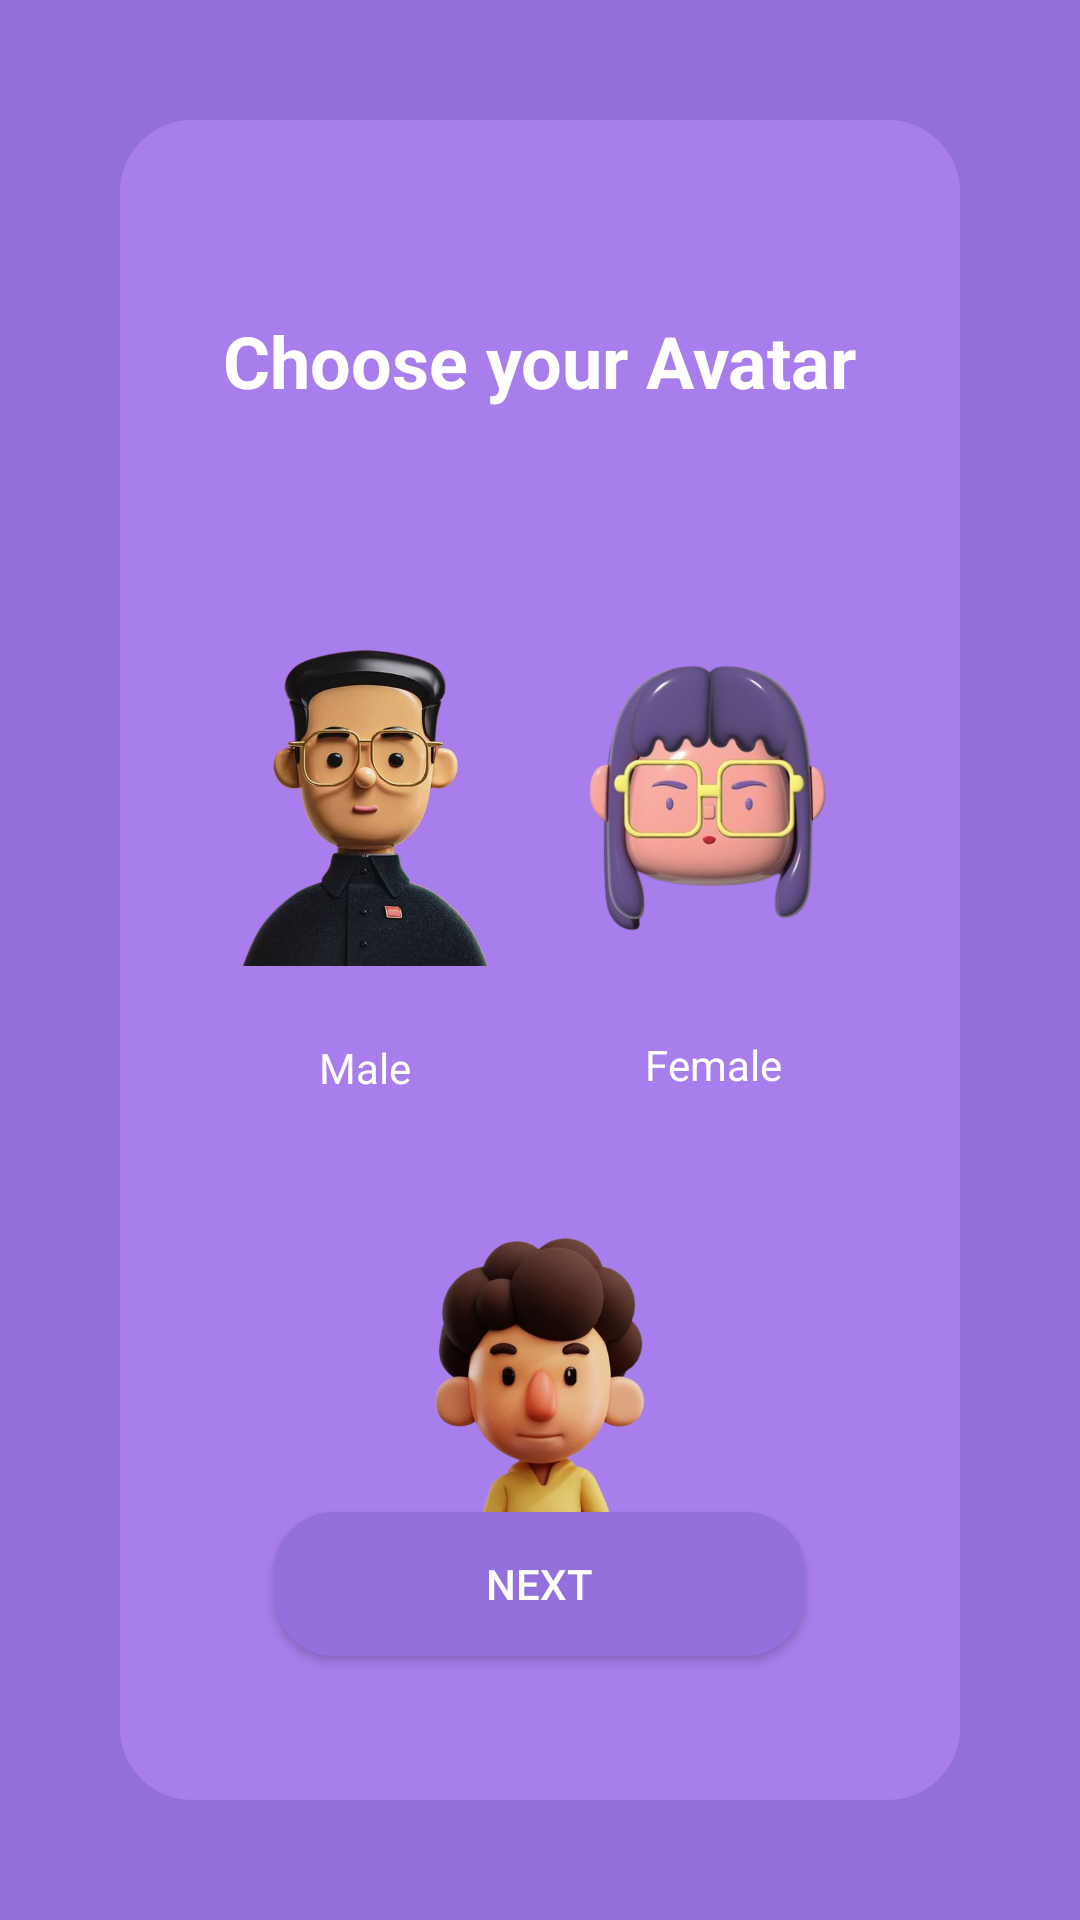

Reconstruct the res/layout file that produces this screen, plus the resources it refers to.
<!-- AndroidManifest.xml: application theme Theme.AntiSoch -->
<!-- res/layout/activity_choose_avatar.xml -->
<?xml version="1.0" encoding="utf-8"?>
<RelativeLayout xmlns:android="http://schemas.android.com/apk/res/android"
    xmlns:tools="http://schemas.android.com/tools"
    android:layout_width="match_parent"
    android:layout_height="match_parent"
    android:background="#9370DB"
    tools:context=".ChooseAvatarActivity">

    <LinearLayout
        android:layout_width="match_parent"
        android:layout_height="match_parent"
        android:orientation="vertical"
        android:padding="24dp">

        <RelativeLayout
            android:layout_width="match_parent"
            android:layout_height="0dp"
            android:layout_weight="3"
            android:background="@drawable/rounded_light_purple_background"
            android:layout_margin="16dp"
            android:padding="24dp">

            <TextView
                android:id="@+id/tvChooseAvatar"
                android:layout_width="wrap_content"
                android:layout_height="wrap_content"
                android:text="Choose your Avatar"
                android:textColor="#FFFFFF"
                android:textSize="24sp"
                android:textStyle="bold"
                android:layout_centerHorizontal="true"
                android:layout_marginTop="40dp" />

            <LinearLayout
                android:layout_width="match_parent"
                android:layout_height="wrap_content"
                android:orientation="horizontal"
                android:layout_below="@id/tvChooseAvatar"
                android:layout_marginTop="40dp"
                android:gravity="center">

                <LinearLayout
                    android:layout_width="0dp"
                    android:layout_height="match_parent"
                    android:layout_weight="1"
                    android:gravity="center"
                    android:orientation="vertical">

                    <ImageView
                        android:id="@+id/ivMaleAvatar"
                        android:layout_width="113dp"
                        android:layout_height="146dp"
                        android:src="@drawable/male_avatar"
                        android:contentDescription="Male Avatar" />

                    <TextView
                        android:layout_width="59dp"
                        android:layout_height="wrap_content"
                        android:layout_marginTop="8dp"
                        android:gravity="center"
                        android:text="Male"
                        android:textColor="#FFFFFF" />
                </LinearLayout>

                <LinearLayout
                    android:layout_width="0dp"
                    android:layout_height="205dp"
                    android:layout_weight="1"
                    android:gravity="center"
                    android:orientation="vertical">

                    <ImageView
                        android:id="@+id/ivFemaleAvatar"
                        android:layout_width="142dp"
                        android:layout_height="144dp"
                        android:src="@drawable/female_avatar"
                        android:contentDescription="Female Avatar" />

                    <TextView
                        android:layout_width="69dp"
                        android:layout_height="wrap_content"
                        android:layout_marginTop="8dp"
                        android:gravity="center"
                        android:text="Female"
                        android:textColor="#FFFFFF" />
                </LinearLayout>
            </LinearLayout>

            <LinearLayout
                android:layout_width="307dp"
                android:layout_height="149dp"
                android:layout_below="@id/tvChooseAvatar"
                android:layout_marginTop="263dp"
                android:gravity="center"
                android:orientation="vertical">

                <ImageView
                    android:id="@+id/ivChildAvatar"
                    android:layout_width="131dp"
                    android:layout_height="117dp"
                    android:src="@drawable/child_avatar"
                    android:contentDescription="Child Avatar" />

                <TextView
                    android:layout_width="94dp"
                    android:layout_height="27dp"
                    android:layout_marginTop="8dp"
                    android:gravity="center"
                    android:text="Child"
                    android:textColor="#FFFFFF" />
            </LinearLayout>

            <Button
                android:id="@+id/btnNext"
                android:layout_width="177dp"
                android:layout_height="wrap_content"
                android:layout_alignParentBottom="true"
                android:layout_centerHorizontal="true"
                android:layout_marginBottom="24dp"
                android:background="@drawable/rounded_button_purple"
                android:paddingStart="40dp"
                android:paddingEnd="40dp"
                android:text="Next"
                android:textColor="#FFFFFF" />
        </RelativeLayout>
    </LinearLayout>
</RelativeLayout>
<!-- resources referenced by this layout -->
<resources>
  <!-- drawable child_avatar: png bitmap (drawable, 150646 bytes) -->
  <!-- drawable female_avatar: png bitmap (drawable, 125303 bytes) -->
  <!-- drawable male_avatar: png bitmap (drawable, 184763 bytes) -->
  <!-- drawable rounded_button_purple (drawable) -->
  <?xml version="1.0" encoding="utf-8"?>
  <shape xmlns:android="http://schemas.android.com/apk/res/android">
      <solid android:color="#9370DB" />
      <corners android:radius="20dp" />
  </shape>
  <!-- drawable rounded_light_purple_background (drawable) -->
  <?xml version="1.0" encoding="utf-8"?>
  <shape xmlns:android="http://schemas.android.com/apk/res/android">
      <solid android:color="#A87EEC" />
      <corners android:radius="24dp" />
  </shape>
  <style name="Theme.AntiSoch" parent="Theme.MaterialComponents.Light.NoActionBar">
          
          <item name="colorPrimary">@color/purple_500</item>
          <item name="colorPrimaryVariant">@color/purple_700</item>
          <item name="colorOnPrimary">@color/white</item>
          
          <item name="colorSecondary">@color/teal_200</item>
          <item name="colorSecondaryVariant">@color/teal_700</item>
          <item name="colorOnSecondary">@color/black</item>
          
          <item name="android:statusBarColor">@color/purple_700</item>
      </style>
  <color name="purple_500">#9370DB</color>
  <color name="purple_700">#7B68EE</color>
  <color name="white">#FFFFFFFF</color>
  <color name="teal_200">#FF03DAC5</color>
  <color name="teal_700">#FF018786</color>
  <color name="black">#FF000000</color>
</resources>
